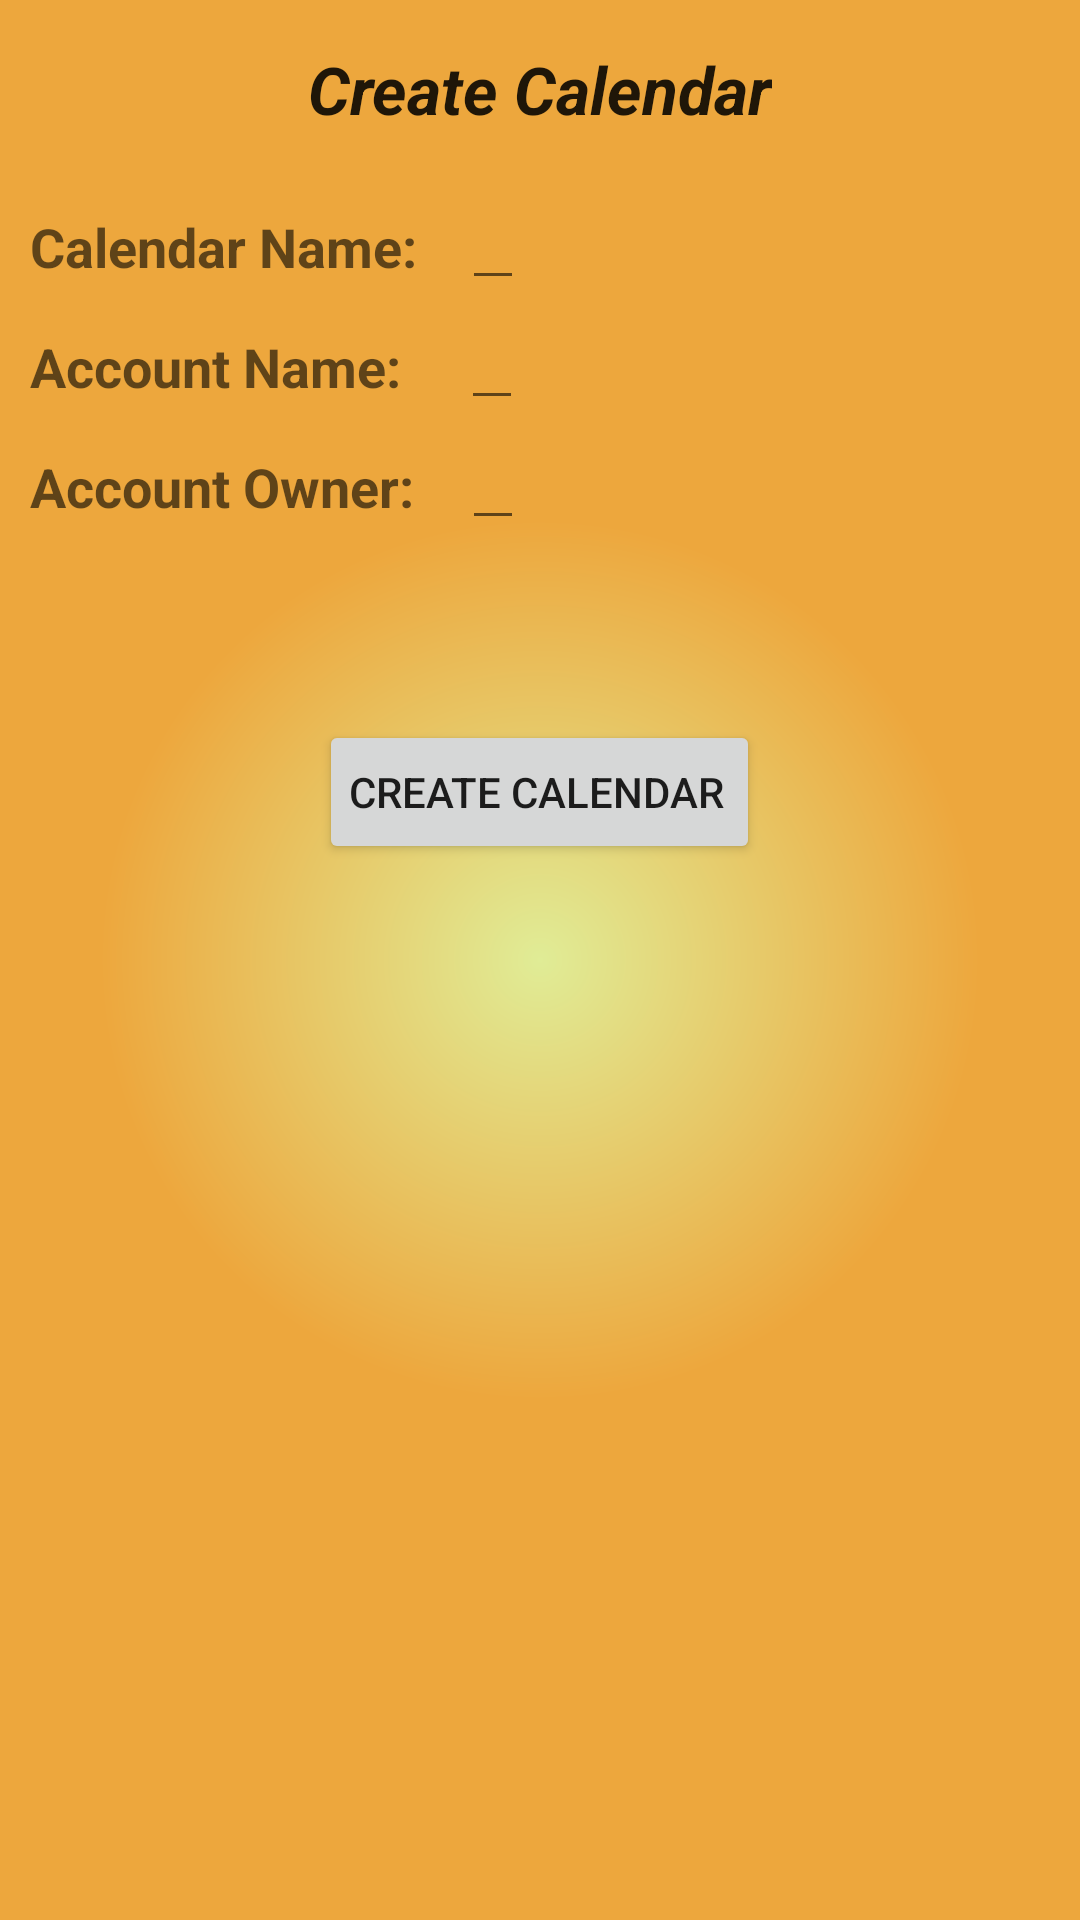

The Android layout XML behind this screen, and the referenced resources:
<!-- AndroidManifest.xml: application theme AppTheme -->
<!-- res/layout/calendarcreate.xml -->
<?xml version="1.0" encoding="utf-8"?>
<LinearLayout
    xmlns:android="http://schemas.android.com/apk/res/android"
    android:orientation="vertical"
    android:layout_width="match_parent"
    android:background="@drawable/paigepro_background"
    android:layout_height="match_parent" >

    <TableLayout
        android:layout_width="fill_parent"
        android:layout_height="60dp" >

        <TableRow
            android:layout_width="fill_parent"
            android:layout_height="fill_parent"
            android:gravity="center" >

            <TextView
                android:layout_width="wrap_content"
                android:layout_height="wrap_content"
                android:textAppearance="?android:attr/textAppearanceLarge"
                android:text="Create Calendar"
                android:textStyle="italic|bold"
                android:layout_marginTop="10dp"
                android:id="@+id/textView" />

        </TableRow>

    </TableLayout>

    <TableLayout
        android:layout_width="fill_parent"
        android:layout_height="40dp" >

        <TableRow
            android:layout_width="fill_parent"
            android:layout_height="fill_parent" >

            <TextView
                android:layout_width="wrap_content"
                android:layout_height="wrap_content"
                android:textAppearance="?android:attr/textAppearanceMedium"
                android:text="Calendar Name:"
                android:textStyle="bold"
                android:paddingLeft="10dp"
                android:id="@+id/tvCalendarName" />

            <EditText
                android:layout_width="wrap_content"
                android:layout_height="wrap_content"
                android:id="@+id/etCalendarName"
                android:maxLength="30"
                android:layout_marginLeft="15dp" />

        </TableRow>

    </TableLayout>

    <TableLayout
        android:layout_width="fill_parent"
        android:layout_height="40dp" >

        <TableRow
            android:layout_width="fill_parent"
            android:layout_height="fill_parent" >

            <TextView
                android:layout_width="wrap_content"
                android:layout_height="wrap_content"
                android:textAppearance="?android:attr/textAppearanceMedium"
                android:text="Account Name:"
                android:textStyle="bold"
                android:paddingLeft="10dp"
                android:id="@+id/tvAccountName" />

            <EditText
                android:layout_width="wrap_content"
                android:layout_height="wrap_content"
                android:id="@+id/etAccountName"
                android:maxLength="30"
                android:layout_marginLeft="20dp" />

        </TableRow>

    </TableLayout>

    <TableLayout
        android:layout_width="fill_parent"
        android:layout_height="40dp" >

        <TableRow
            android:layout_width="fill_parent"
            android:layout_height="fill_parent" >

            <TextView
                android:layout_width="wrap_content"
                android:layout_height="wrap_content"
                android:textAppearance="?android:attr/textAppearanceMedium"
                android:text="Account Owner:"
                android:textStyle="bold"
                android:paddingLeft="10dp"
                android:id="@+id/tvAccountOwner" />

            <EditText
                android:layout_width="wrap_content"
                android:layout_height="wrap_content"
                android:id="@+id/etAccountOwner"
                android:maxLength="30"
                android:layout_marginLeft="16dp" />

        </TableRow>

    </TableLayout>

    <TableLayout
        android:layout_width="fill_parent"
        android:layout_height="fill_parent" >

        <TableRow
            android:layout_width="fill_parent"
            android:layout_height="fill_parent"
            android:gravity="center"
            android:layout_marginTop="60dp">

            <Button
                android:layout_width="wrap_content"
                android:layout_height="wrap_content"
                android:text="Create Calendar"
                android:paddingLeft="10dp"
                android:id="@+id/bCalendarCreate" />

        </TableRow>

    </TableLayout>

</LinearLayout>
<!-- resources referenced by this layout -->
<resources>
  <!-- drawable paigepro_background (drawable) -->
  <?xml version="1.0" encoding="utf-8"?>
  <shape
      xmlns:android="http://schemas.android.com/apk/res/android"
      android:shape="rectangle" >
  
      <gradient
          android:startColor="#E0EC96"
          android:endColor="#eda73d"
          android:gradientRadius="440"
          android:type="radial" />
  
  </shape>
  <style name="AppTheme" parent="AppBaseTheme">
          
      </style>
  <style name="AppBaseTheme" parent="Theme.AppCompat.Light.DarkActionBar">
          
      </style>
</resources>
